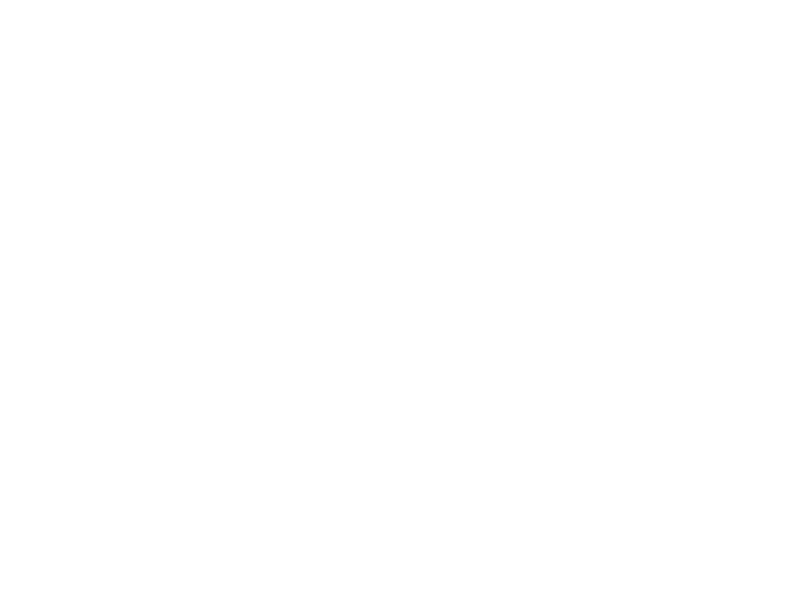
t = 0.00 s
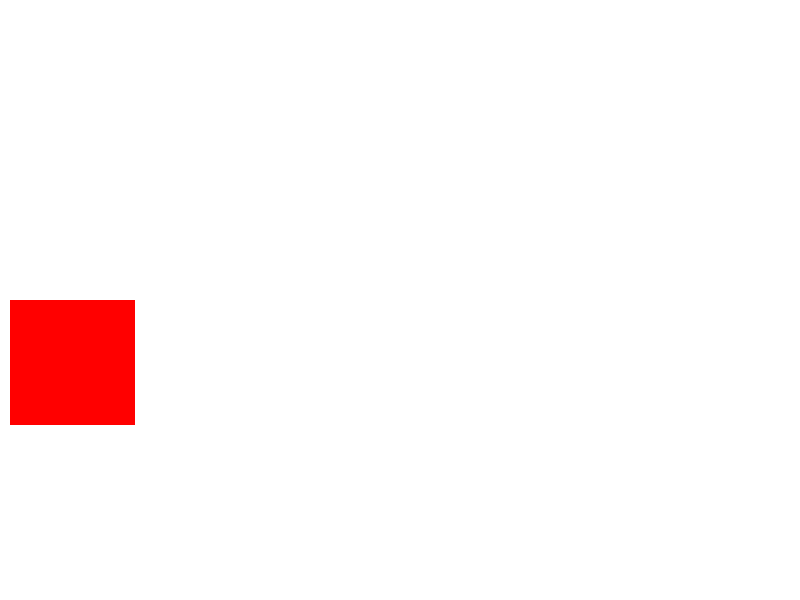
t = 1.25 s
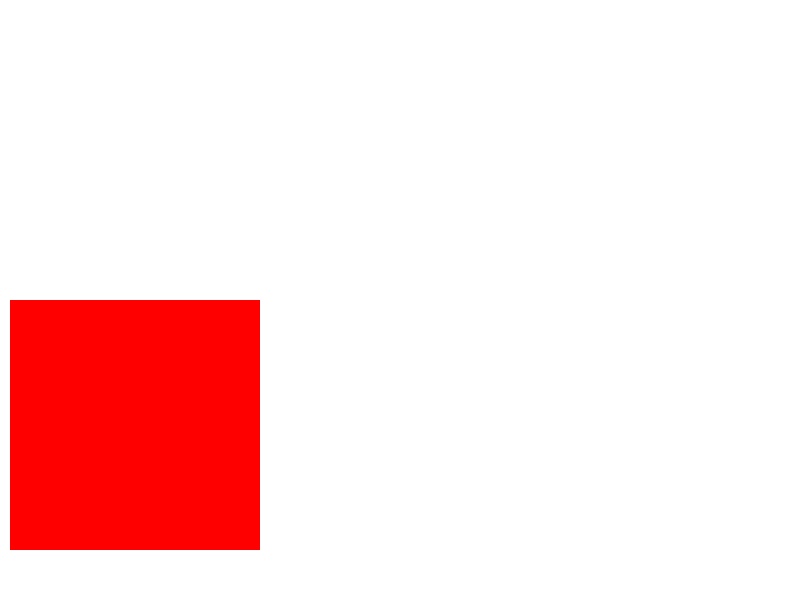
t = 2.50 s
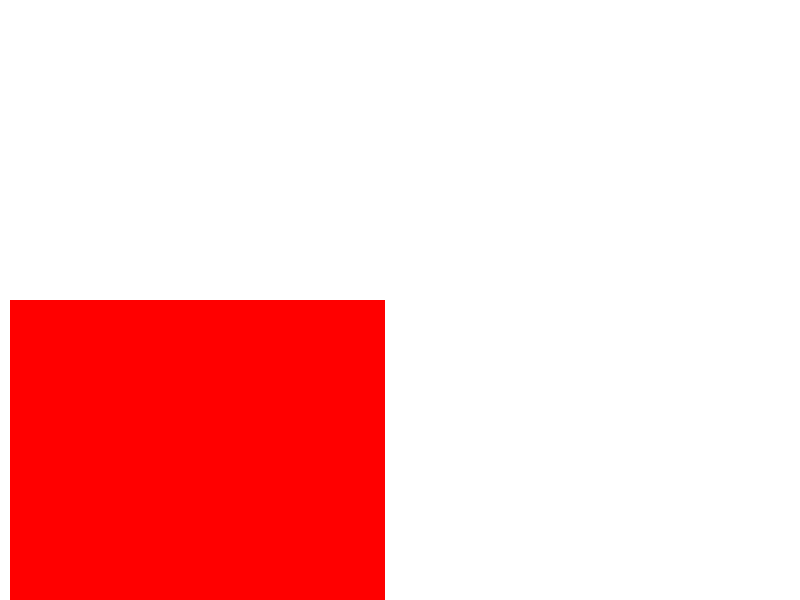
t = 3.75 s
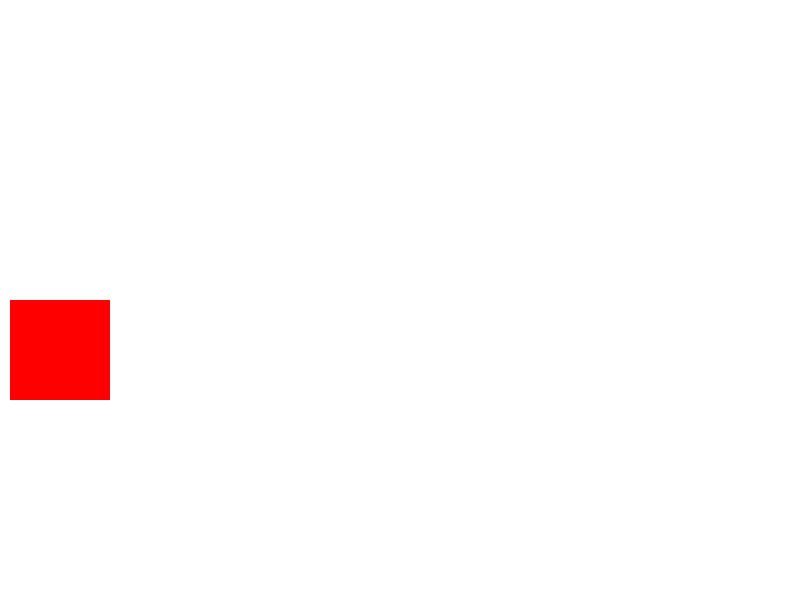
t = 5.00 s

The animated SVG that drew these frames (rendered in a browser with its animation timeline set to each time). Animation: 1 SMIL element (animateTransform=1); one cycle of 5.00 s.

<?xml version="1.0" encoding="UTF-8"?>
<svg xmlns="http://www.w3.org/2000/svg" width="800px" height="600px">
	<g transform="translate(10, 300)">
		<rect fill="red" x="0" y="0" width="100" height="100">
			<animateTransform attributeName="transform" type="scale" to="5" dur="5s" />
		</rect>
	</g>
</svg>

